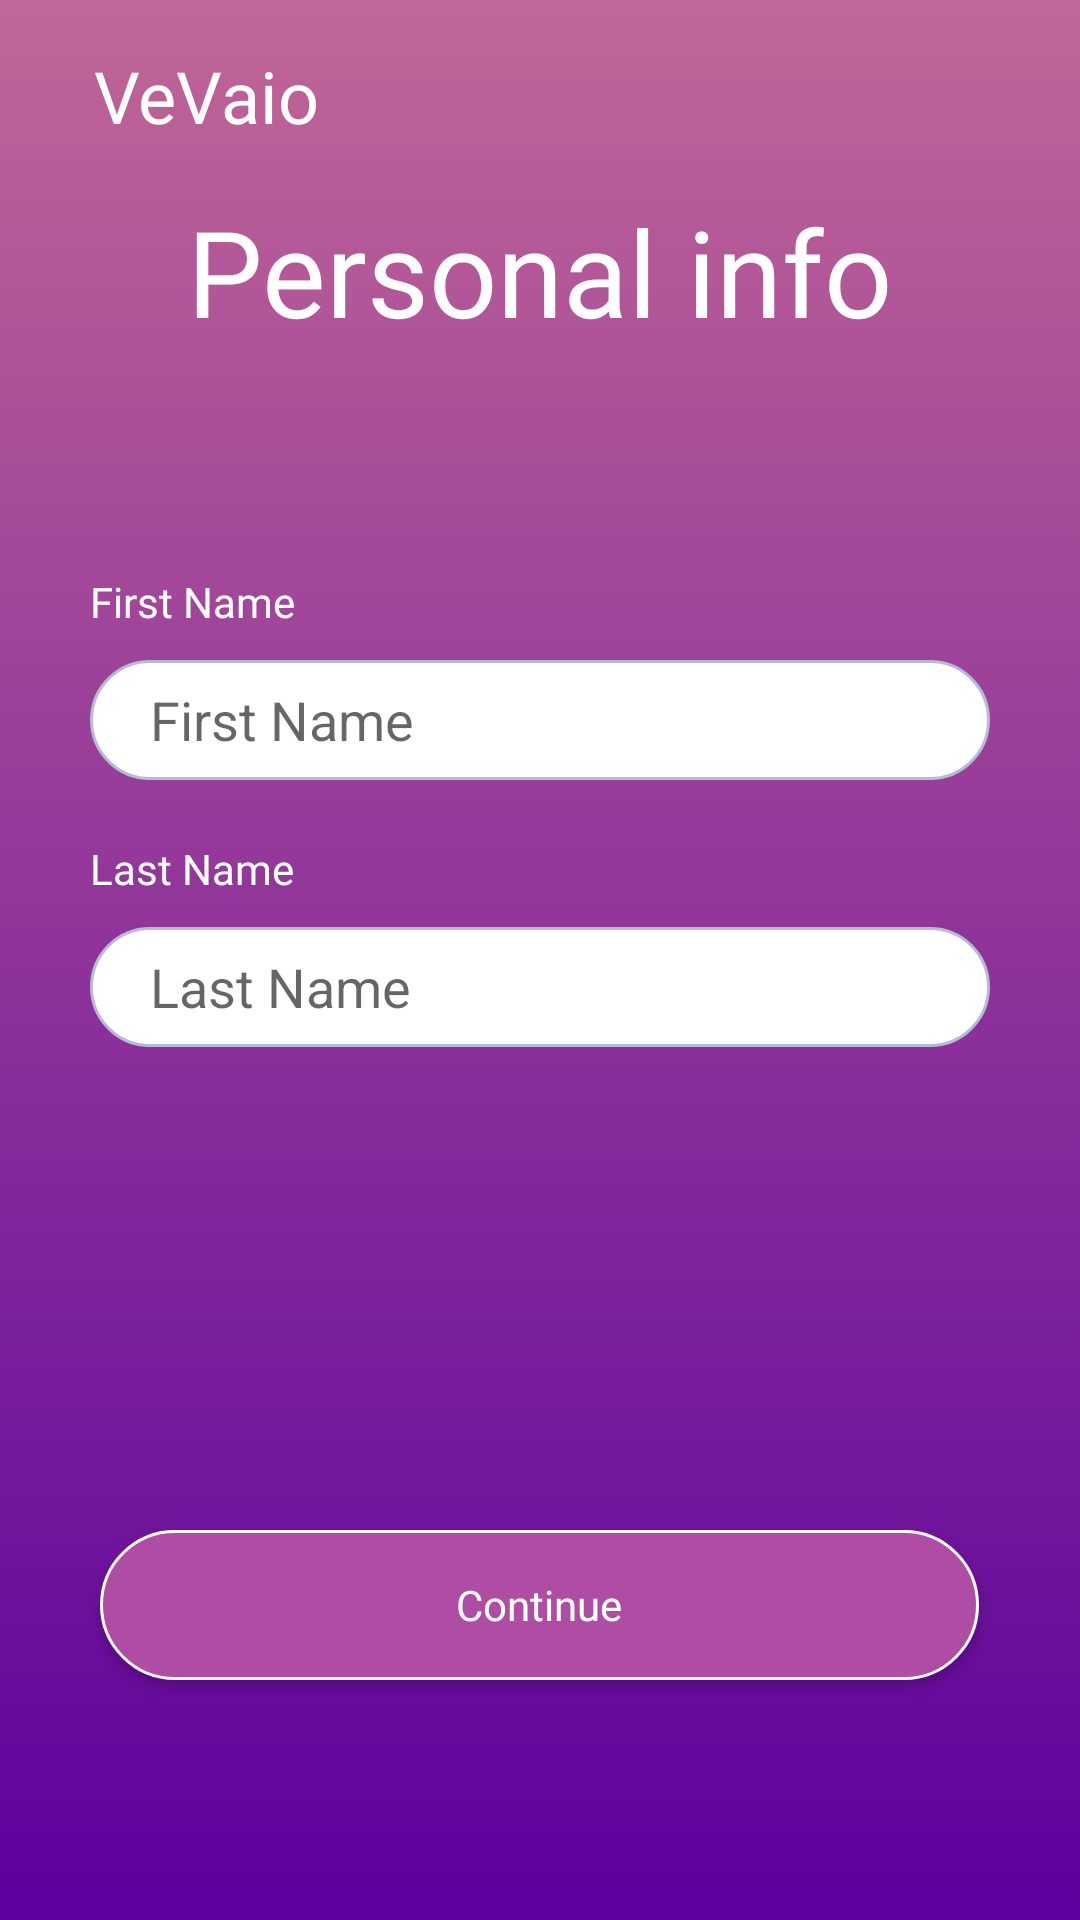

Produce the Android XML layout that renders to this screen, including the resource entries it uses.
<!-- AndroidManifest.xml: application theme Theme.Vevaio -->
<!-- res/layout/activity_personal_info.xml -->
<?xml version="1.0" encoding="utf-8"?>
<LinearLayout xmlns:android="http://schemas.android.com/apk/res/android"
    android:layout_width="match_parent"
    android:layout_height="match_parent"
    android:orientation="vertical"
    android:weightSum="8"
    android:background="@drawable/gradient_background" >

    <TextView
        android:id="@+id/iv_logo"
        android:layout_width="wrap_content"
        android:layout_height="0dp"
        android:layout_marginStart="31.24dp"
        android:layout_weight="1"
        android:gravity="center"
        android:text="VeVaio"
        android:textAppearance="@style/TextLogoStyle" />

    <TextView
        android:id="@+id/tv_info"
        android:layout_width="wrap_content"
        android:layout_height="0dp"
        android:layout_weight="2"
        android:layout_gravity="center"
        android:text="Personal info"
        android:textAppearance="@style/TextTitleStyle" />

    <ScrollView
        android:layout_width="wrap_content"
        android:layout_height="0dp"
        android:layout_weight="5"
        android:layout_gravity="center_horizontal">
        <RelativeLayout
            android:layout_width="match_parent"
            android:layout_height="wrap_content" >

            <TextView
                android:id="@+id/tv_firstname"
                android:layout_width="wrap_content"
                android:layout_height="wrap_content"
                android:layout_alignStart="@+id/et_firstname"
                android:text="First Name"
                android:textAppearance="@style/TextDescriptionStyle" />

            <EditText
                android:id="@+id/et_firstname"
                android:layout_width="wrap_content"
                android:layout_height="wrap_content"
                android:layout_below="@id/tv_firstname"
                android:layout_centerHorizontal="true"
                android:layout_marginTop="10dp"
                android:background="@drawable/edittext_rectangle"
                android:hint="First Name"
                android:inputType="textPersonName"
                android:paddingStart="20dp" />

            <TextView
                android:id="@+id/tv_lastname"
                android:layout_width="wrap_content"
                android:layout_height="wrap_content"
                android:layout_below="@id/et_firstname"
                android:layout_alignStart="@+id/et_lastname"
                android:layout_marginTop="20dp"
                android:text="Last Name"
                android:textAppearance="@style/TextDescriptionStyle" />

            <EditText
                android:id="@+id/et_lastname"
                android:layout_width="wrap_content"
                android:layout_height="wrap_content"
                android:background="@drawable/edittext_rectangle"
                android:layout_below="@id/tv_lastname"
                android:layout_centerHorizontal="true"
                android:layout_marginTop="10dp"
                android:hint="Last Name"
                android:paddingStart="20dp"
                android:inputType="textPersonName" />
        </RelativeLayout></ScrollView>

    <Button
        android:id="@+id/btn_continue"
        android:layout_width="wrap_content"
        android:layout_height="wrap_content"
        android:layout_gravity="center_horizontal"
        android:background="@drawable/button_rectangle"
        android:layout_marginBottom="80dp"
        android:text="Continue"
        android:textAppearance="@style/TextDescriptionStyle" />
</LinearLayout>
<!-- resources referenced by this layout -->
<resources>
  <!-- drawable button_rectangle (drawable) -->
  <?xml version="1.0" encoding="utf-8"?>
  <selector
      xmlns:android="http://schemas.android.com/apk/res/android">
      <item>
          <shape android:shape="rectangle">
              <size
                  android:width="293dp"
                  android:height="50dp" />
              <solid android:color="@color/button"/>
              <stroke android:width="1dp" android:color="@color/white"/>
              <corners android:radius="25dp"/>
          </shape>
      </item>
  </selector>
  <!-- drawable edittext_rectangle (drawable) -->
  <?xml version="1.0" encoding="utf-8"?>
  <selector
      xmlns:android="http://schemas.android.com/apk/res/android">
      <item>
  
          <shape android:shape="rectangle">
              <solid android:color="@color/white"/>
              <stroke android:width="1dp" android:color="@color/border"/>
              <corners android:radius="20dp"/>
              <size
                  android:width="300dp"
                  android:height="40dp"/>
          </shape>
      </item>
  </selector>
  <!-- drawable gradient_background (drawable) -->
  <?xml version="1.0" encoding="utf-8"?>
  <selector xmlns:android="http://schemas.android.com/apk/res/android">
      <item>
          <shape>
              <gradient
                  android:angle="90"
                  android:startColor="#5C009E"
                  android:endColor="#C16697"
                  android:type="linear" />
          </shape>
      </item>
  </selector>
  <style name="TextDescriptionStyle" parent="android:Widget.TextView">
          <item name="android:textColor">@color/white</item>
          <item name="android:textSize">14sp</item>
          <item name="android:fontFamily">@font/montserrat_black</item>
      </style>
  <style name="TextLogoStyle" parent="android:Widget.TextView">
          <item name="android:textColor">@color/white</item>
          <item name="android:textSize">24sp</item>
          <item name="android:fontFamily">@font/montserrat_black</item>
      </style>
  <style name="TextTitleStyle" parent="android:Widget.TextView">
          <item name="android:textColor">@color/white</item>
          <item name="android:textSize">40sp</item>
          <item name="android:fontFamily">@font/montserrat_light</item>
      </style>
  <style name="Theme.Vevaio" parent="Theme.AppCompat.Light.DarkActionBar">
          <item name="colorPrimary">@color/purple_500</item>
          <item name="colorPrimaryDark">@color/purple_700</item>
          <item name="colorAccent">@color/teal_200</item>
          <item name="windowActionBar">false</item>
          <item name="windowNoTitle">true</item>
          <item name="android:windowFullscreen">true</item>
      </style>
  <color name="button">#AF4DA4</color>
  <color name="white">#FFFFFF</color>
  <color name="border">#B7BCD6</color>
  <color name="purple_500">#6200EE</color>
  <color name="purple_700">#3700B3</color>
  <color name="teal_200">#03DAC5</color>
</resources>
